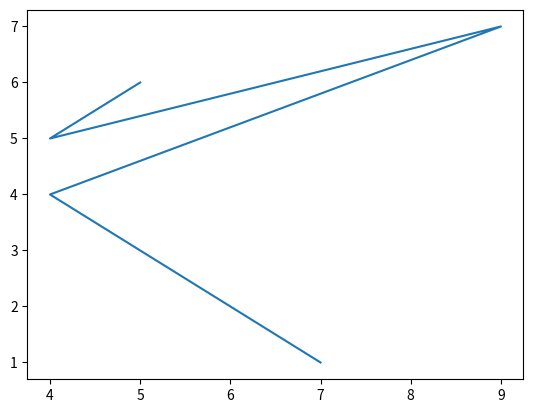

The matplotlib source for this figure:
import matplotlib.pyplot as plt
x=[5,4,9,4,7]
y=[6,5,7,4,1]
plt.plot(x,y)
plt.show()
